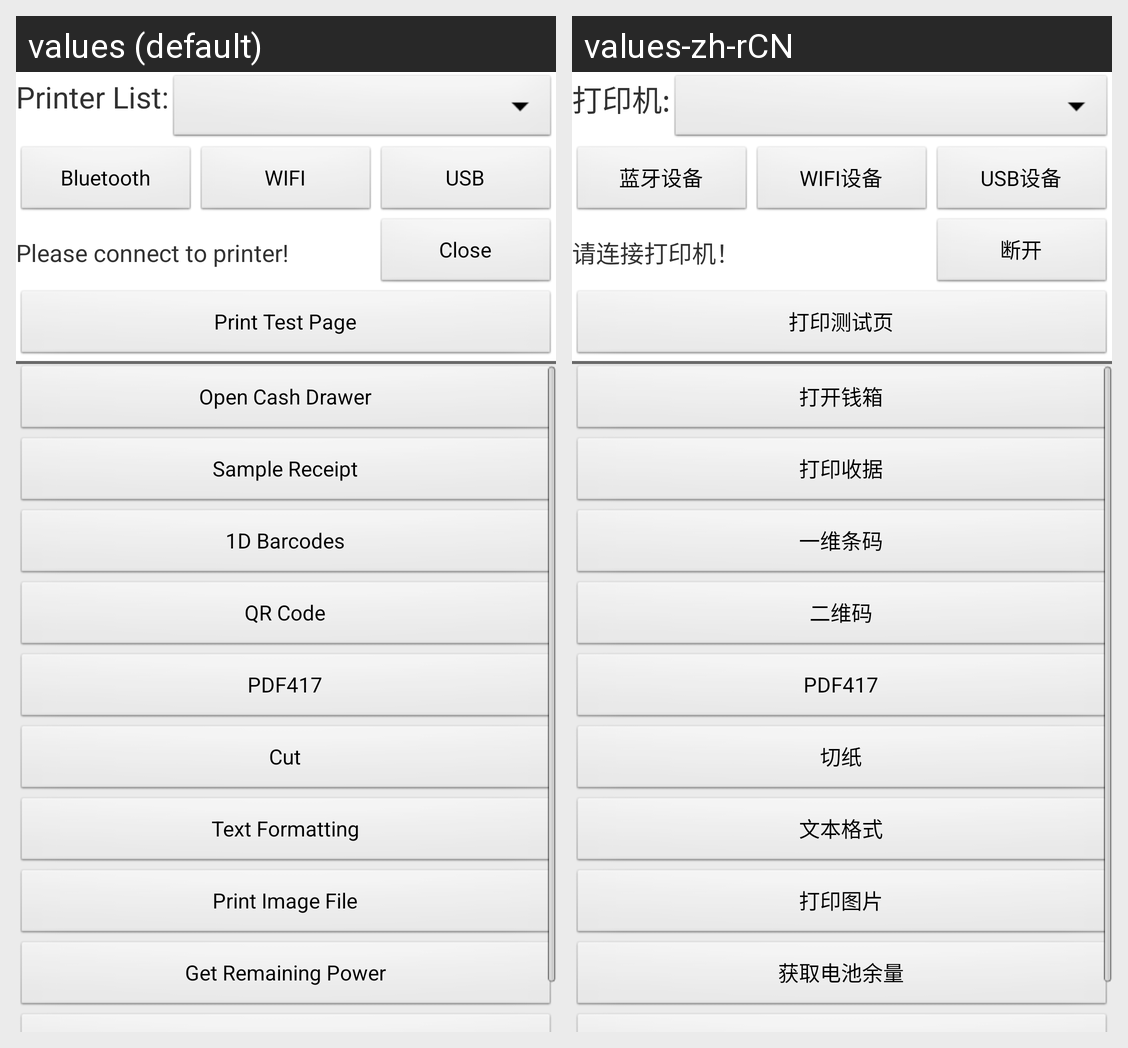

Here is an Android app screen in its default locale and in the app's own translations. Write out the translated-string differences for the strings that appear on this screen.
Android screen res/layout/activity_main.xml rendered under 2 locales, left to right: values (default), values-zh-rCN. Device: Nexus 5 (rendered at 1080×1920; each locale shown at half size, 540×960, under a caption strip naming it); theme AppTheme.
Strings drawn on this screen, with the default value and each locale's value (text and hints the layout hard-codes, and strings that could not be matched under every locale, appear in the picture but are not listed):

activity_main_printer
  values: Printer List:
  values-zh-rCN: 打印机:

activity_main_bt
  values: Bluetooth
  values-zh-rCN: 蓝牙设备

activity_main_wifi
  values: WIFI
  values-zh-rCN: WIFI设备

activity_main_usb
  values: USB
  values-zh-rCN: USB设备

activity_main_tips
  values: Please connect to printer!
  values-zh-rCN: 请连接打印机！

activity_main_close
  values: Close
  values-zh-rCN: 断开

activity_main_print_test_page
  values: Print Test Page
  values-zh-rCN: 打印测试页

activity_esc_function_btnopencashdrawer
  values: Open Cash Drawer
  values-zh-rCN: 打开钱箱

activity_esc_function_btnsamplereceipt
  values: Sample Receipt
  values-zh-rCN: 打印收据

activity_esc_function_btn1dbarcodes
  values: 1D Barcodes
  values-zh-rCN: 一维条码

activity_esc_function_btnqrcode
  values: QR Code
  values-zh-rCN: 二维码

activity_esc_function_btnpdf417
  values: PDF417
  values-zh-rCN: PDF417

activity_esc_function_btncut
  values: Cut
  values-zh-rCN: 切纸

activity_esc_function_btntextformatting
  values: Text Formatting
  values-zh-rCN: 文本格式

activity_esc_function_btnprintimagefile
  values: Print Image File
  values-zh-rCN: 打印图片

activity_esc_function_btngetremainingpower
  values: Get Remaining Power
  values-zh-rCN: 获取电池余量
